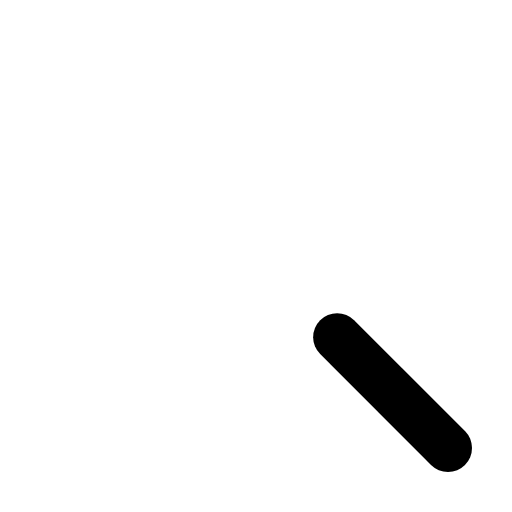
t = 0.00 s
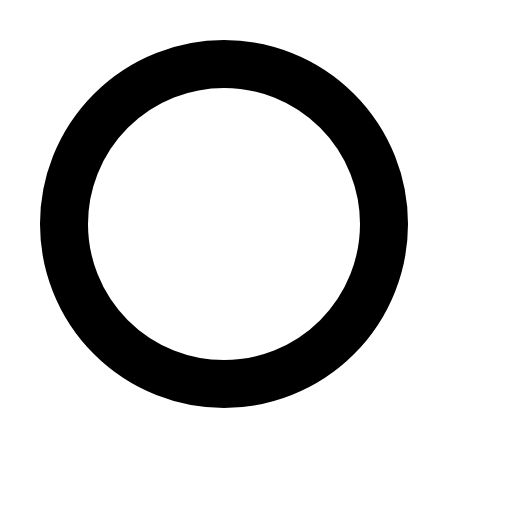
t = 0.30 s
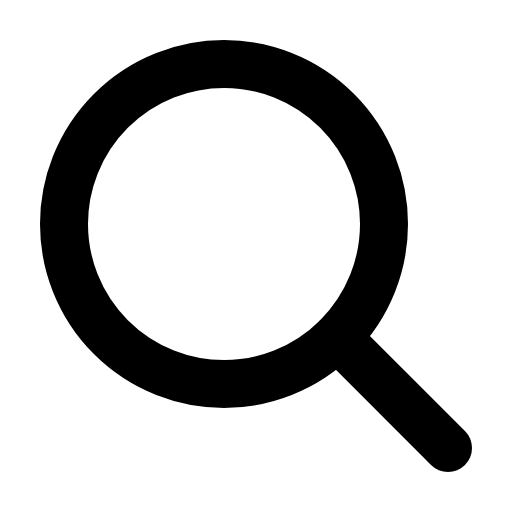
t = 0.68 s
t = 1.05 s: frame unchanged from t = 0.68 s, image omitted
t = 1.43 s: frame unchanged from t = 0.68 s, image omitted

The animated SVG that drew these frames (rendered in a browser with its animation timeline set to each time). Animation: 1 CSS @keyframes rule; one cycle of 1.80 s, repeats indefinitely.

<svg xmlns="http://www.w3.org/2000/svg" viewBox="0 0 256 256">
  <style>
    .draw-line {
      stroke-dasharray: 2000;
      stroke-dashoffset: 0;
    }
    svg:hover .draw-line {
      animation: phosphor-draw-in 1.5s ease-in-out infinite alternate;
    }
    @keyframes phosphor-draw-in {
      0%   { stroke-dashoffset: 2000; }
      100% { stroke-dashoffset: 0; }
    }
  </style><rect width="256" height="256" fill="none"/><circle cx="112" cy="112" r="80" fill="none" stroke="currentColor" stroke-linecap="round" stroke-linejoin="round" stroke-width="24" class="draw-line" pathLength="1" style="animation-delay: 0s"/><line x1="168.57" y1="168.57" x2="224" y2="224" fill="none" stroke="currentColor" stroke-linecap="round" stroke-linejoin="round" stroke-width="24" class="draw-line" pathLength="1" style="animation-delay: 0.3s"/></svg>
